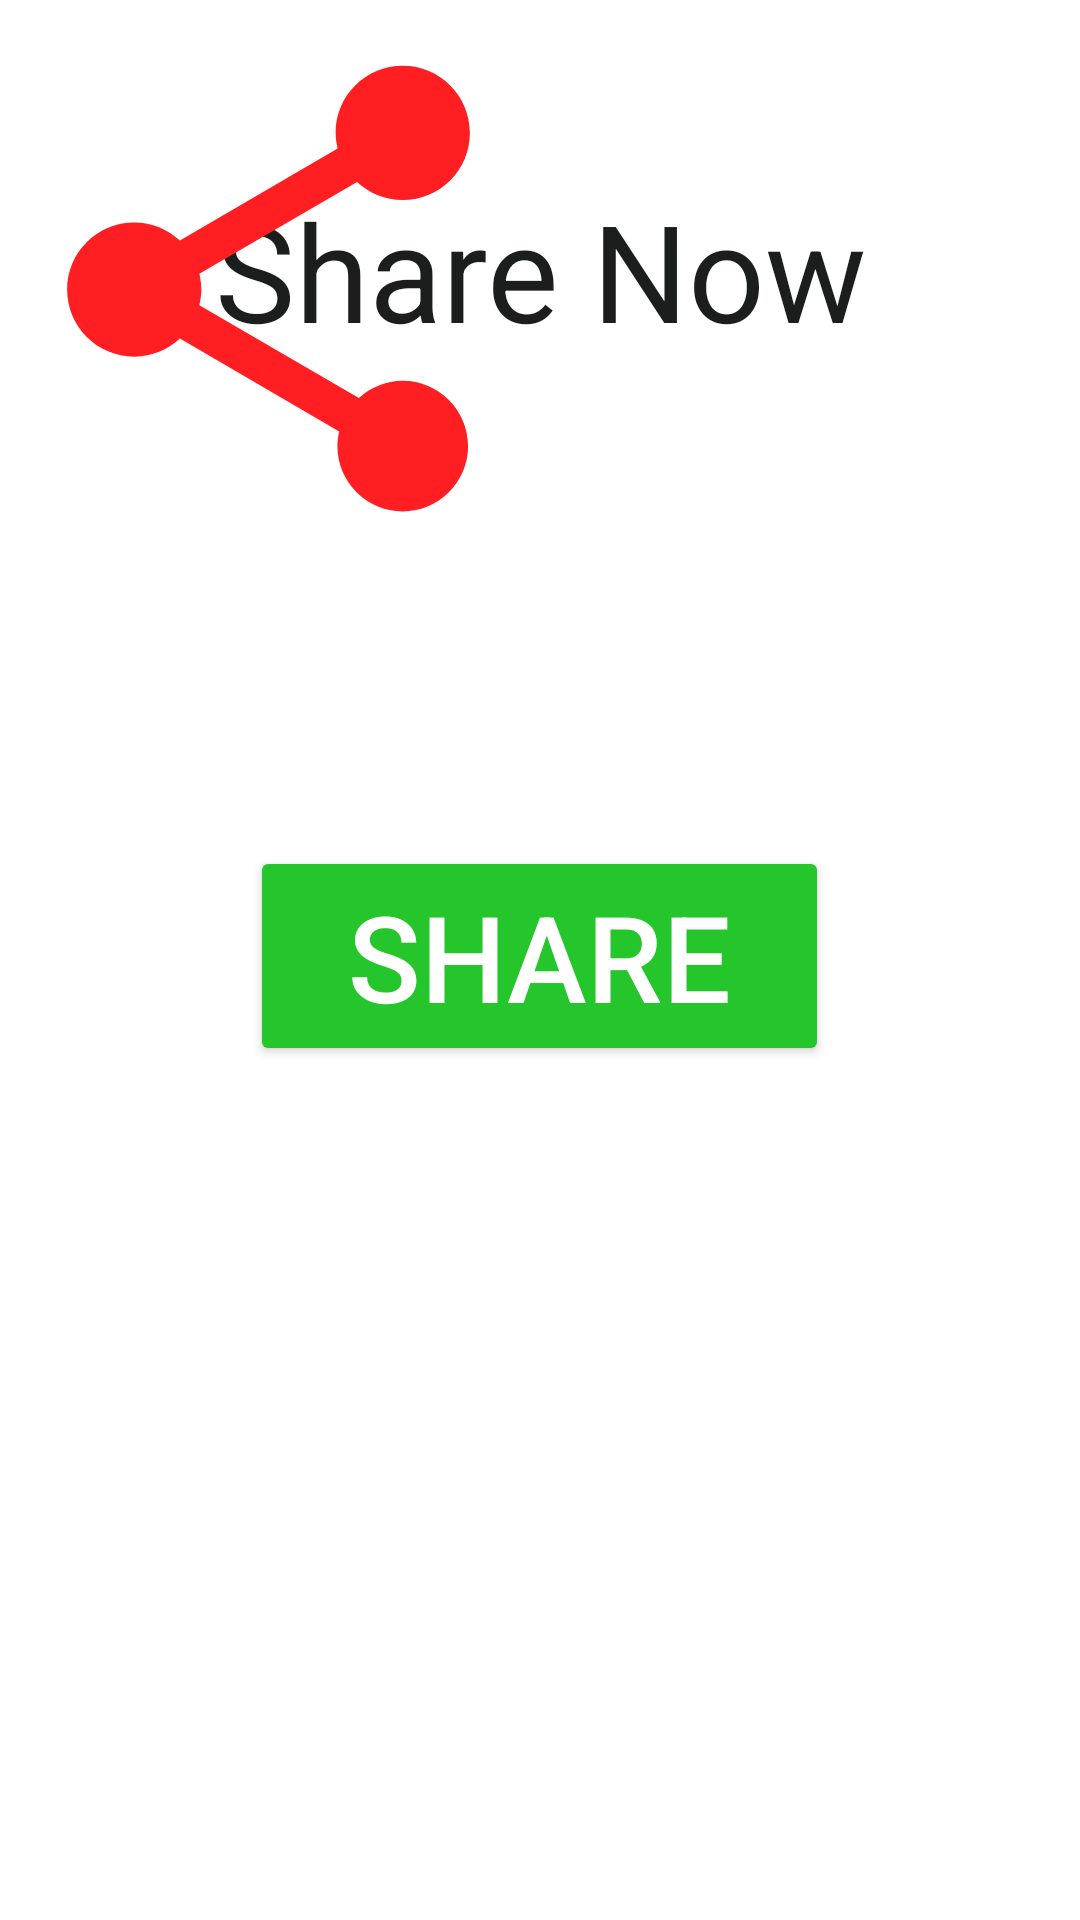

This screen was rendered from an Android layout file. Write that file and the resources it references.
<!-- AndroidManifest.xml: application theme AppTheme -->
<!-- res/layout/activity_shareit.xml -->
<?xml version="1.0" encoding="utf-8"?>
<RelativeLayout xmlns:android="http://schemas.android.com/apk/res/android"
    xmlns:app="http://schemas.android.com/apk/res-auto"
    xmlns:tools="http://schemas.android.com/tools"
    android:layout_width="match_parent"
    android:layout_height="match_parent"
    tools:context=".shareit.shareit">
    <LinearLayout
        android:layout_width="match_parent"
        android:layout_height="wrap_content">

        <TextView
            android:layout_width="match_parent"
            android:layout_height="match_parent"
            android:layout_marginTop="60dp"
            android:gravity="center"
            android:text="Share Now"
            android:textColor="@color/textcolor"
            android:textSize="45sp">

        </TextView>
    </LinearLayout>


    <Button
        android:id="@+id/button"
        android:layout_width="193dp"
        android:layout_height="wrap_content"

        android:layout_alignParentTop="true"
        android:layout_centerHorizontal="true"
        android:layout_marginTop="282dp"
        android:text="Share"
        android:textSize="40sp"
        app:backgroundTint="#25C52C" />

    <ImageView
        android:id="@+id/imageView"
        android:layout_width="179dp"
        android:layout_height="193dp"
        app:srcCompat="@drawable/ic_baseline_share_24"
        tools:ignore="VectorDrawableCompat" />

</RelativeLayout>
<!-- resources referenced by this layout -->
<resources>
  <color name="textcolor">#1C1E1E</color>
  <!-- drawable ic_baseline_share_24 (drawable) -->
  <vector android:height="24dp" android:tint="#FF1E21"
      android:viewportHeight="24" android:viewportWidth="24"
      android:width="24dp" xmlns:android="http://schemas.android.com/apk/res/android">
      <path android:fillColor="@android:color/white" android:pathData="M18,16.08c-0.76,0 -1.44,0.3 -1.96,0.77L8.91,12.7c0.05,-0.23 0.09,-0.46 0.09,-0.7s-0.04,-0.47 -0.09,-0.7l7.05,-4.11c0.54,0.5 1.25,0.81 2.04,0.81 1.66,0 3,-1.34 3,-3s-1.34,-3 -3,-3 -3,1.34 -3,3c0,0.24 0.04,0.47 0.09,0.7L8.04,9.81C7.5,9.31 6.79,9 6,9c-1.66,0 -3,1.34 -3,3s1.34,3 3,3c0.79,0 1.5,-0.31 2.04,-0.81l7.12,4.16c-0.05,0.21 -0.08,0.43 -0.08,0.65 0,1.61 1.31,2.92 2.92,2.92 1.61,0 2.92,-1.31 2.92,-2.92s-1.31,-2.92 -2.92,-2.92z"/>
  </vector>
  <style name="AppTheme" parent="Theme.MaterialComponents.DayNight.DarkActionBar">
          
  
  
  
            <item name="android:textColorPrimary">@android:color/white</item>
          <item name="colorPrimary">@color/colorPrimary</item>
          <item name="colorPrimaryDark">@color/colorPrimaryDark</item>
          <item name="colorAccent">@color/colorAccent</item>
  
      </style>
  <color name="colorPrimary">#6200EE</color>
  <color name="colorPrimaryDark">#3700B3</color>
  <color name="colorAccent">#03DAC5</color>
</resources>
